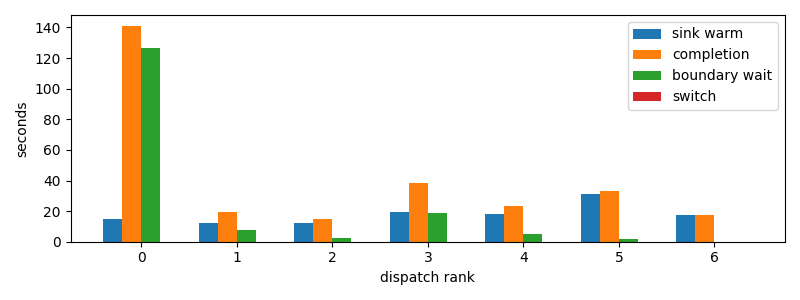

The table this chart was drawn from, first rows:
dispatch_rank, id, action, first_token_s, sink_warm_s, completion_s, source_boundary_wait_s, switch_downtime_s
0, codex:73d322d0-b601-1dd9-84c4-159b0295cf…, R, 14.51, 14.7, 141.1, 126.4, 3.0279159545898438e-05
1, codex:3a9add4f-7f4c-6dc9-0af3-0d592a15d7…, R, 11.85, 12.06, 19.63, 7.562, 1.5735626220703125e-05
2, codex:842c9d93-3430-2ff2-e472-e555d14138…, R, 12.47, 12.47, 15.09, 2.624, 2.2649765014648438e-05
3, codex:bf2442df-c14f-7346-b281-c4876e3981…, R, 19.36, 19.36, 38.44, 19.08, 7.796287536621094e-05
4, claude:304bbbf3-c270-26de-d2e2-07b7d40c1…, R, 18.42, 18.42, 23.49, 5.075, 2.193450927734375e-05
5, claude:9beeddeb-27fb-44b4-3825-80aab7624…, R, 31.45, 31.45, 32.92, 1.462, 2.288818359375e-05
6, claude:df288165-d61f-e5fa-9828-0786d6133…, R, 17.65, 17.65, 17.65, 2.4080276489257812e-05, 7.152557373046875e-06
